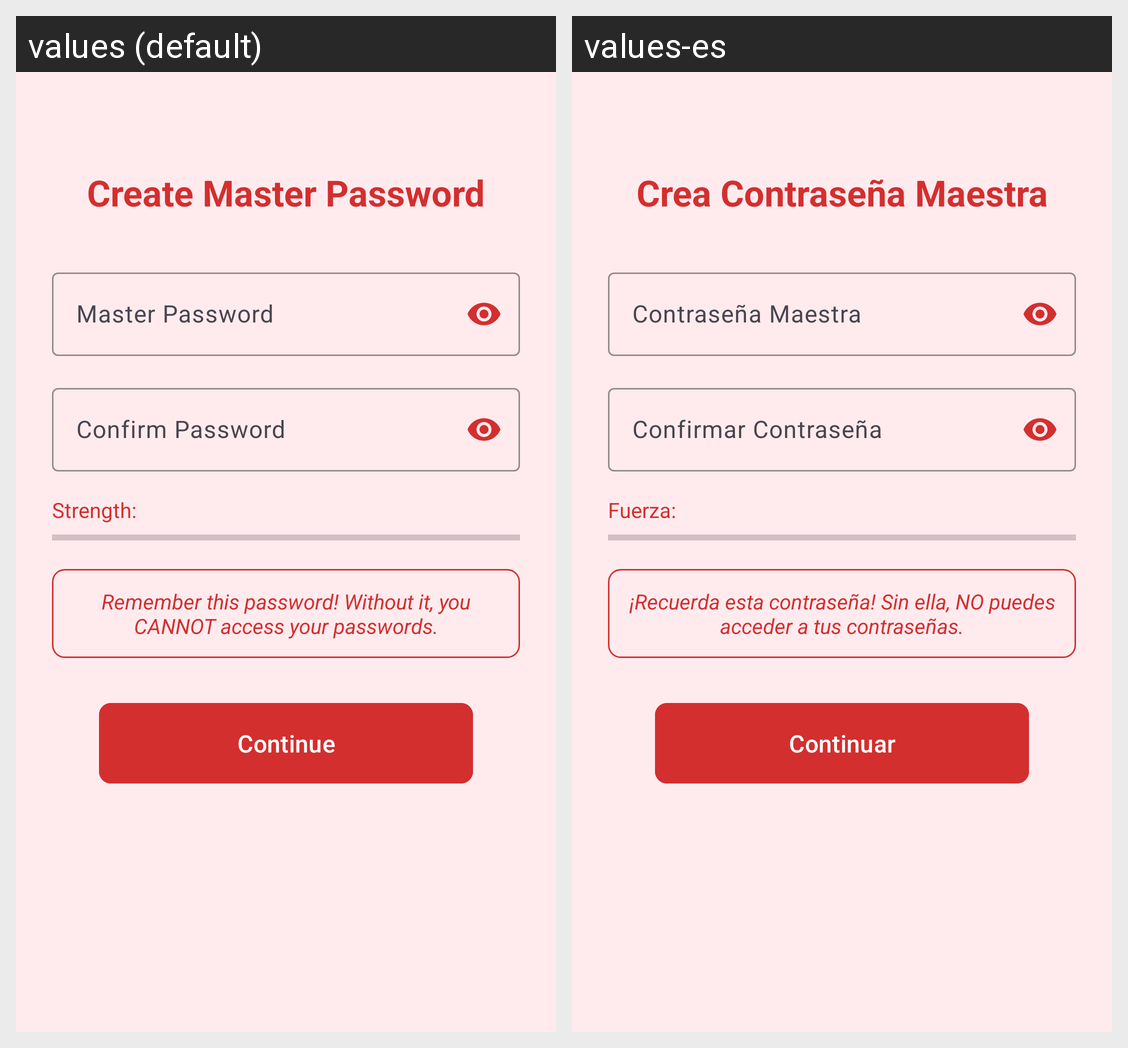

Translations of the strings shown on this Android screen, per locale in the grid:
Android screen res/layout/create_master_password.xml rendered under 2 locales, left to right: values (default), values-es. Device: Nexus 5 (rendered at 1080×1920; each locale shown at half size, 540×960, under a caption strip naming it); theme Theme.SecureVault.
Strings drawn on this screen, with the default value and each locale's value (text and hints the layout hard-codes, and strings that could not be matched under every locale, appear in the picture but are not listed):

create_master_password
  values: Create Master Password
  values-es: Crea Contraseña Maestra

master_password
  values: Master Password
  values-es: Contraseña Maestra

confirm_password
  values: Confirm Password
  values-es: Confirmar Contraseña

strength
  values: Strength:
  values-es: Fuerza:

master_password_warning
  values: Remember this password! Without it, you CANNOT access your passwords.
  values-es: ¡Recuerda esta contraseña! Sin ella, NO puedes acceder a tus contraseñas.

continue_button
  values: Continue
  values-es: Continuar
